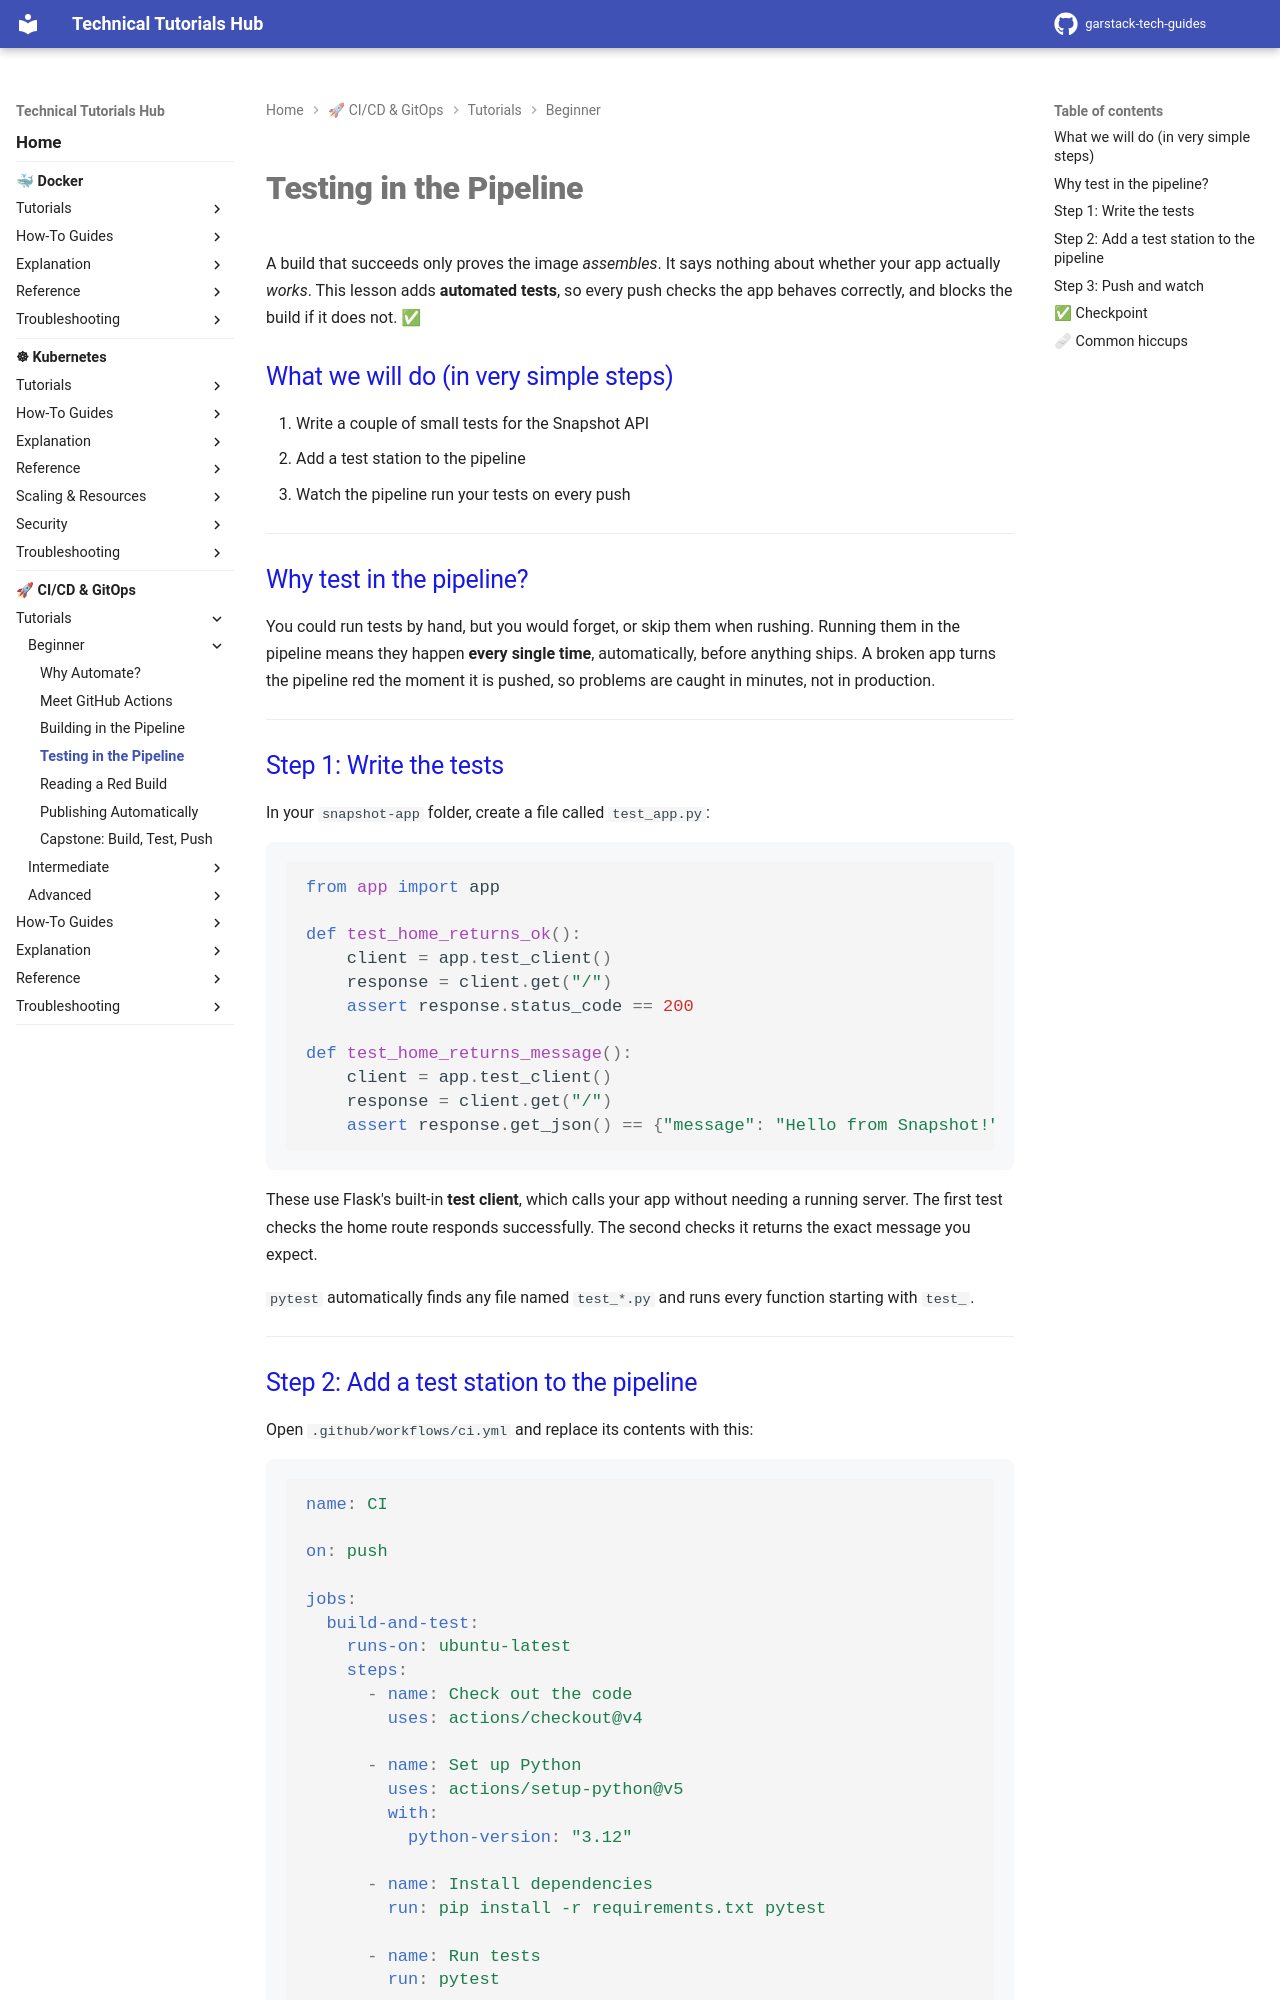

repository: garstack1/gstack-tech-guides · page: cicd/tutorials/beginner/test-in-pipeline/index.html · generator: mkdocs

# Testing in the Pipeline

A build that succeeds only proves the image *assembles*. It says nothing about whether your app actually *works*. This lesson adds **automated tests**, so every push checks the app behaves correctly, and blocks the build if it does not. ✅

## What we will do (in very simple steps)

1. Write a couple of small tests for the Snapshot API
2. Add a test station to the pipeline
3. Watch the pipeline run your tests on every push

---

## Why test in the pipeline?

You could run tests by hand, but you would forget, or skip them when rushing. Running them in the pipeline means they happen **every single time**, automatically, before anything ships. A broken app turns the pipeline red the moment it is pushed, so problems are caught in minutes, not in production.

---

## Step 1: Write the tests

In your `snapshot-app` folder, create a file called `test_app.py`:

```python
from app import app

def test_home_returns_ok():
    client = app.test_client()
    response = client.get("/")
    assert response.status_code == 200

def test_home_returns_message():
    client = app.test_client()
    response = client.get("/")
    assert response.get_json() == {"message": "Hello from Snapshot!"}
```

These use Flask's built-in **test client**, which calls your app without needing a running server. The first test checks the home route responds successfully. The second checks it returns the exact message you expect.

`pytest` automatically finds any file named `test_*.py` and runs every function starting with `test_`.

---
